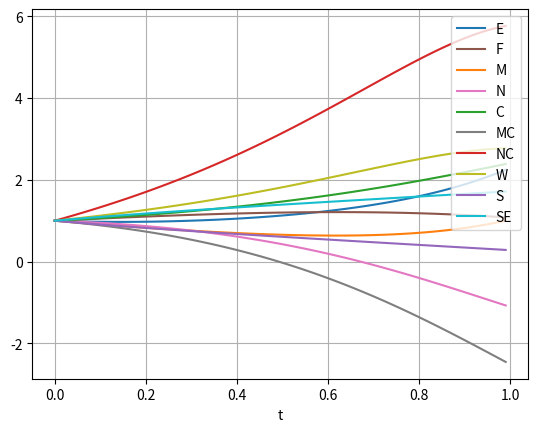

Write the Python code that produced this figure.
from scipy.integrate import odeint
import numpy as np

def D_in(element, pos):
  sigma = 1
  muu = 0.000
  return 0.2 * np.exp(-((np.sqrt(pos[0]*pos[0] + pos[1]*pos[1]) - muu)**2 / (2.0 * sigma**2)))

def sys(y, t, kf, kb, k_degC, k_degW, pos):
  E, F, M, N, C, MC, NC, W, S, SE = y
  dydt = [
    -kf[1]*MC*E + kb[1]*C**2*W/2 + D_in('E', pos) - kf[4]*S*E + kf[4]*SE,
    -kf[0]*M*C + kb[0]*MC + D_in('M', pos),
    -kb[0]*M*C + kf[0]*M*C - kf[1]*E*MC + kb[1]*C**2*W/2,
    -kf[3]*NC*F + kb[3]*C**2*W/2 + D_in('F', pos),
    kf[2]*N*C + kb[2]*NC + D_in('N', pos),
    -kb[2]*NC + kf[2]*N*C - kf[3]*F*NC + kb[3]*C**2*W/2,
    -kf[0]*M*C + kb[0]*MC - 2*kb[1]*C**2*W/2 + 2*kf[1]*E*MC - kf[2]*N*C + kb[2]*NC - 2*kb[3]*C**2*W/2 + 2*kf[3]*F*NC - k_degC*C,
    -kb[1]*C**2*W/2 + kf[1]*E*MC - kb[3]*C**2*W/2 + kf[3]*F*NC - k_degW*W,
    -kf[4]*S*E + kb[4]*SE,
    -kb[4]*SE + kf[4]*S*E
  ]
  return dydt

kf = [0.0183156, 0.606531, 0.0183156, 0.606531, 0.9905]
kb = [0.367879, 0, 0.367879, 0, 0]
k_degC = 0.0183156
k_degW = 0.0497871

elements = ['E', 'F', 'M', 'N', 'C', 'MC', 'NC', 'W', 'S', 'SE']
y0 = [1] * len(elements)

t = np.arange(0, 1, 0.01)

sol = odeint(sys, y0, t, args=(kf, kb, k_degC, k_degW, [0, 0]))

print(sol)

import matplotlib.pyplot as plt

cols = ['blue', 'brown', 'orange', 'pink', 'green', 'gray', 'red', 'olive', 'purple', 'cyan']

for i, elem in enumerate(elements):
  plt.plot(t, sol[:, i], 'tab:' + cols[i], label = elem)
plt.legend(loc='best')
plt.xlabel('t')
plt.grid()
plt.show()